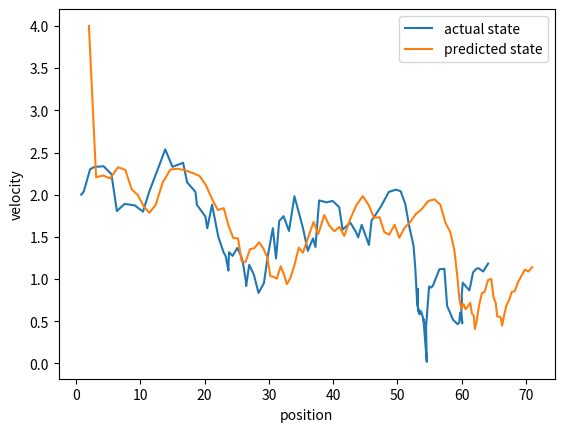

Python code for this plot:
# -*- coding: utf-8 -*-
"""hw3p3.ipynb

Automatically generated by Colaboratory.
"""

import numpy as np
import matplotlib.pyplot as plt

def KF(x, P, z):
# IMPLEMENT THIS
  p_p = np.matmul(np.matmul(F,P),np.transpose(F)) + Q
  S = np.matmul(np.matmul(H,p_p),np.transpose(H)) + R
  K = np.matmul(np.matmul(p_p,np.transpose(H)),np.linalg.inv(S))
  #print("Innovation Covariance is "+str(S))
  #print("Kalman gain is "+str(K))
  x_p = np.matmul(F,x)
  Y = z - np.matmul(H,x_p)
  x_u = x_p + np.matmul(K,Y)
  I = np.array([[1,0],[0,1]])
  p_u = np.matmul((I - np.matmul(K,H)),p_p)
  P = p_u
  x = x_u
  # print("Innovation is "+str(Y))
  # print("State Covariance is "+str(P))
  return x, P

F = np.array([[1, 0.5], [0, 1]])
H = np.array([[0, 1]])
Q = np.array([[0.1, 0.01], [0.01, 0.05]])
R = 0.1

x = np.array([[0.8, 2]])
xhat = np.array([[2, 4]])
P = np.array([[1,0], [0,2]])

for i in range(100):
  w = np.random.multivariate_normal(np.zeros(2), Q)
  v = np.random.normal(0, R)
  x = np.vstack((x, F @ x[-1,:] + w))
  z = H @ x[-1,:] + v

  xnew, P = KF(xhat[-1,:], P, z)
  xhat = np.vstack((xhat, xnew))

plt.plot(x[:,0], x[:,1], label = "actual state")
plt.plot(xhat[:,0], xhat[:,1], label = "predicted state")
plt.legend()
plt.xlabel('position')
plt.ylabel('velocity')
plt.show()